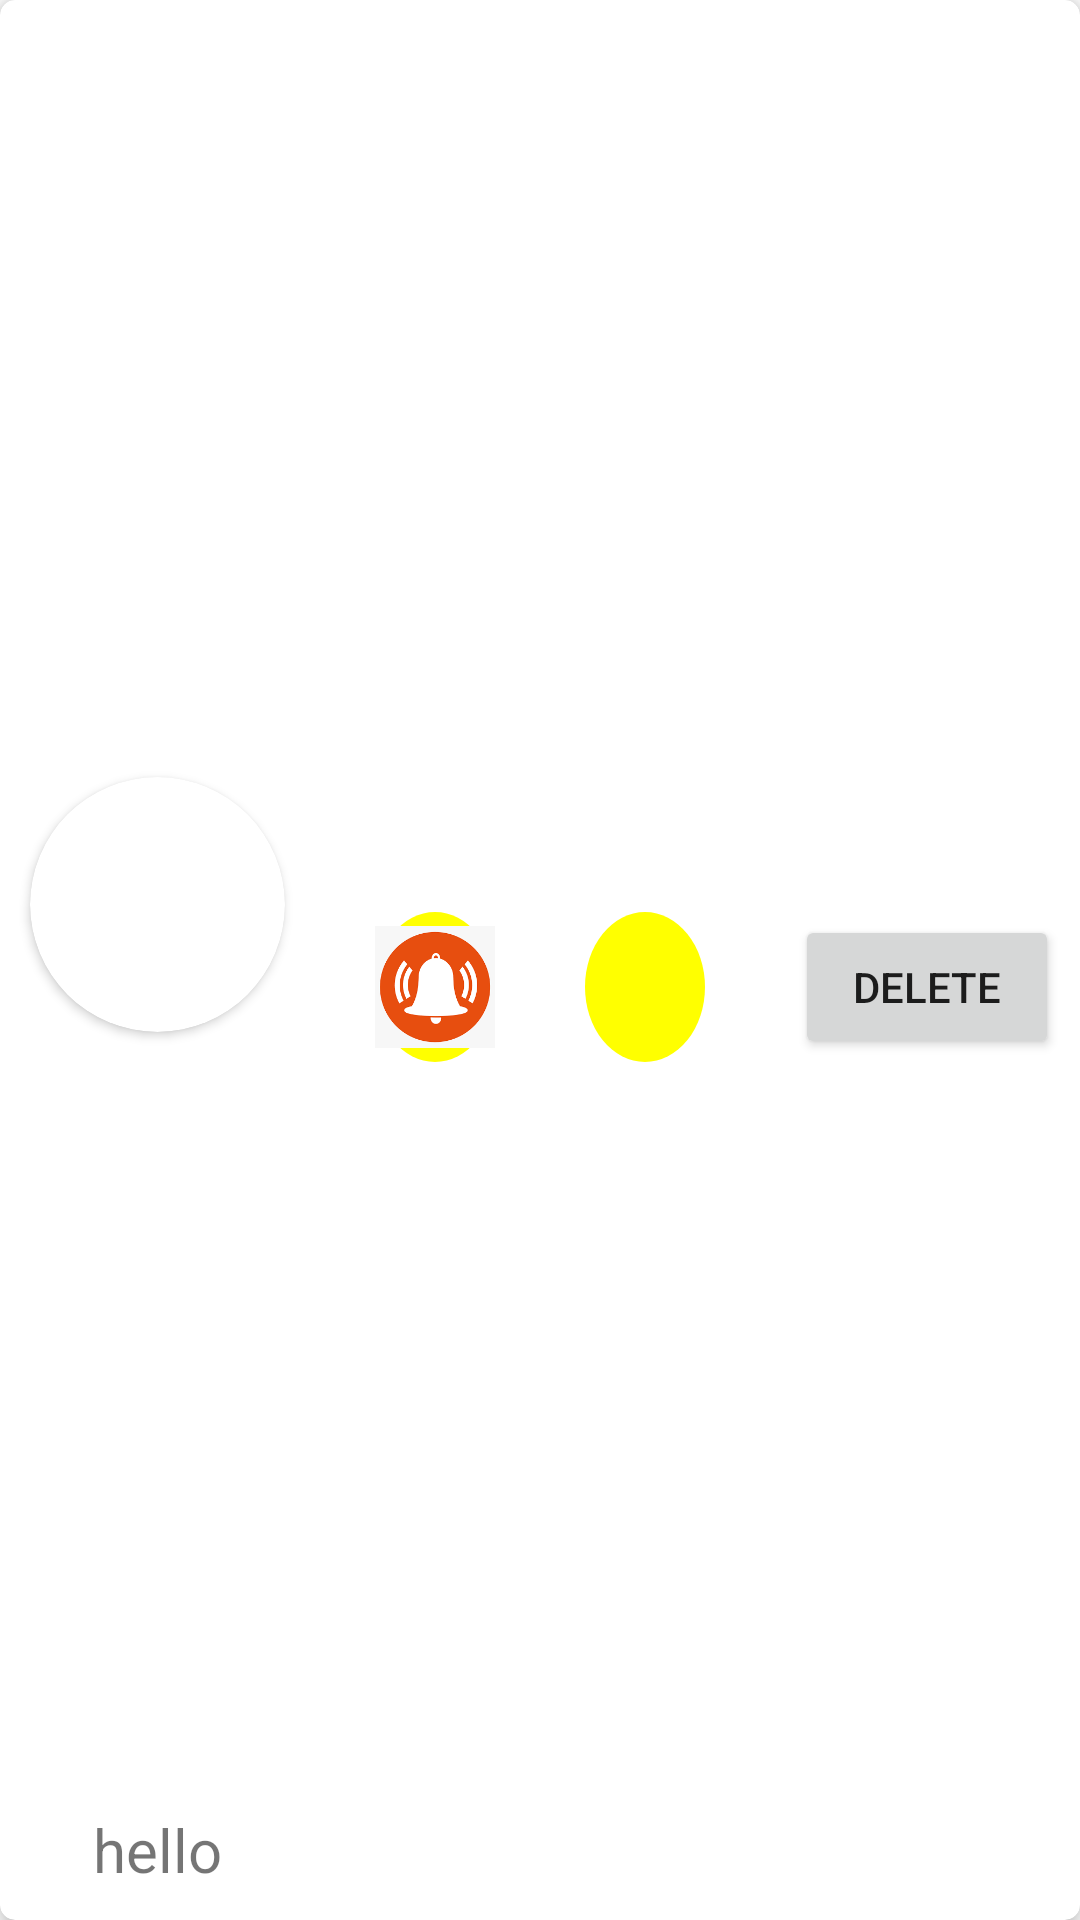

Write the Android layout XML for this screen, with the resource values it uses.
<!-- AndroidManifest.xml: application theme Theme.VirtualQueue -->
<!-- res/layout/joined_users_list.xml -->
<?xml version="1.0" encoding="utf-8"?>
<androidx.cardview.widget.CardView xmlns:android="http://schemas.android.com/apk/res/android"
    xmlns:app="http://schemas.android.com/apk/res-auto"
    android:layout_width="match_parent"
    android:layout_height="wrap_content"
    android:layout_margin="10dp"
    android:padding="0dp"
    app:cardCornerRadius="5dp"
    app:cardElevation="5dp">

    <androidx.constraintlayout.widget.ConstraintLayout
        android:layout_width="match_parent"
        android:layout_height="match_parent">

        <androidx.cardview.widget.CardView
            android:id="@+id/card"
            android:layout_width="85dp"
            android:layout_height="85dp"
            android:layout_margin="10dp"
            app:cardCornerRadius="50dp"
            app:layout_constraintStart_toStartOf="parent"
            app:layout_constraintTop_toTopOf="parent"
            app:layout_constraintBottom_toTopOf="@+id/uName">

            <ImageView
                android:id="@+id/img"
                android:layout_width="wrap_content"
                android:layout_height="wrap_content"
                android:layout_margin="10dp"
                android:scaleType="fitXY"
                android:src="@drawable/hotel" />
        </androidx.cardview.widget.CardView>

        <TextView
            android:id="@+id/uName"
            android:layout_width="wrap_content"
            android:layout_height="wrap_content"
            android:layout_margin="10dp"
            android:layout_marginStart="32dp"
            android:maxLength="12"
            android:text="hello"
            android:textSize="20dp"
            app:layout_constraintBottom_toBottomOf="parent"
            app:layout_constraintStart_toStartOf="@id/card"
            app:layout_constraintEnd_toEndOf="@+id/card" />

        <ImageButton
            android:id="@+id/alert"
            android:layout_width="40dp"
            android:layout_height="50dp"
            android:layout_marginStart="30dp"
            android:layout_marginTop="38dp"
            android:layout_marginBottom="20dp"
            android:background="@drawable/rounded_button"
            android:scaleType="fitCenter"
            android:src="@drawable/alert"
            app:layout_constraintBottom_toBottomOf="parent"
            app:layout_constraintStart_toEndOf="@+id/card"
            app:layout_constraintTop_toTopOf="parent" />

        <ImageButton
            android:id="@+id/call"
            android:layout_width="40dp"
            android:layout_height="50dp"
            android:layout_marginStart="30dp"
            android:layout_marginTop="38dp"
            android:layout_marginBottom="20dp"
            android:background="@drawable/rounded_button"
            android:scaleType="fitXY"
            android:src="@drawable/call"
            app:layout_constraintBottom_toBottomOf="parent"
            app:layout_constraintStart_toEndOf="@+id/alert"
            app:layout_constraintTop_toTopOf="parent" />

        <Button
            android:id="@+id/delete"
            android:layout_width="wrap_content"
            android:layout_height="wrap_content"
            android:layout_marginStart="30dp"
            android:layout_marginTop="38dp"
            android:layout_marginBottom="20dp"
            android:text="delete"
            app:layout_constraintBottom_toBottomOf="parent"
            app:layout_constraintStart_toEndOf="@+id/call"
            app:layout_constraintTop_toTopOf="parent" />
    </androidx.constraintlayout.widget.ConstraintLayout>

</androidx.cardview.widget.CardView>
<!-- resources referenced by this layout -->
<resources>
  <!-- drawable alert: png bitmap (drawable, 5294 bytes) -->
  <!-- drawable rounded_button (drawable) -->
  <?xml version="1.0" encoding="utf-8"?>
      <selector xmlns:android = "http://schemas.android.com/apk/res/android">
          <item android:state_pressed = "false">
              <shape android:shape = "oval">
                  <solid android:color = "#ffff00"/>
              </shape>
          </item>
          <item android:state_pressed = "true">
              <shape android:shape = "oval">
                  <solid android:color = "#fff000"/>
              </shape>
          </item>
      </selector>
  <style name="Theme.VirtualQueue" parent="Theme.MaterialComponents.DayNight.DarkActionBar">
          
          <item name="colorPrimary">@color/purple_500</item>
          <item name="colorPrimaryVariant">@color/purple_700</item>
          <item name="colorOnPrimary">@color/white</item>
          
          <item name="colorSecondary">@color/teal_200</item>
          <item name="colorSecondaryVariant">@color/teal_700</item>
          <item name="colorOnSecondary">@color/black</item>
          
          <item name="android:statusBarColor" tools:targetApi="l">?attr/colorPrimaryVariant</item>
          
      </style>
  <!-- not gathered from this repository: default colours our renderer supplied (Android Studio template values) -->
  <color name="purple_500">#FF6200EE</color>
  <color name="purple_700">#FF3700B3</color>
  <color name="teal_200">#FF03DAC5</color>
  <color name="teal_700">#FF018786</color>
  <color name="black">#FF000000</color>
  <color name="white">#FFFFFFFF</color>
</resources>
